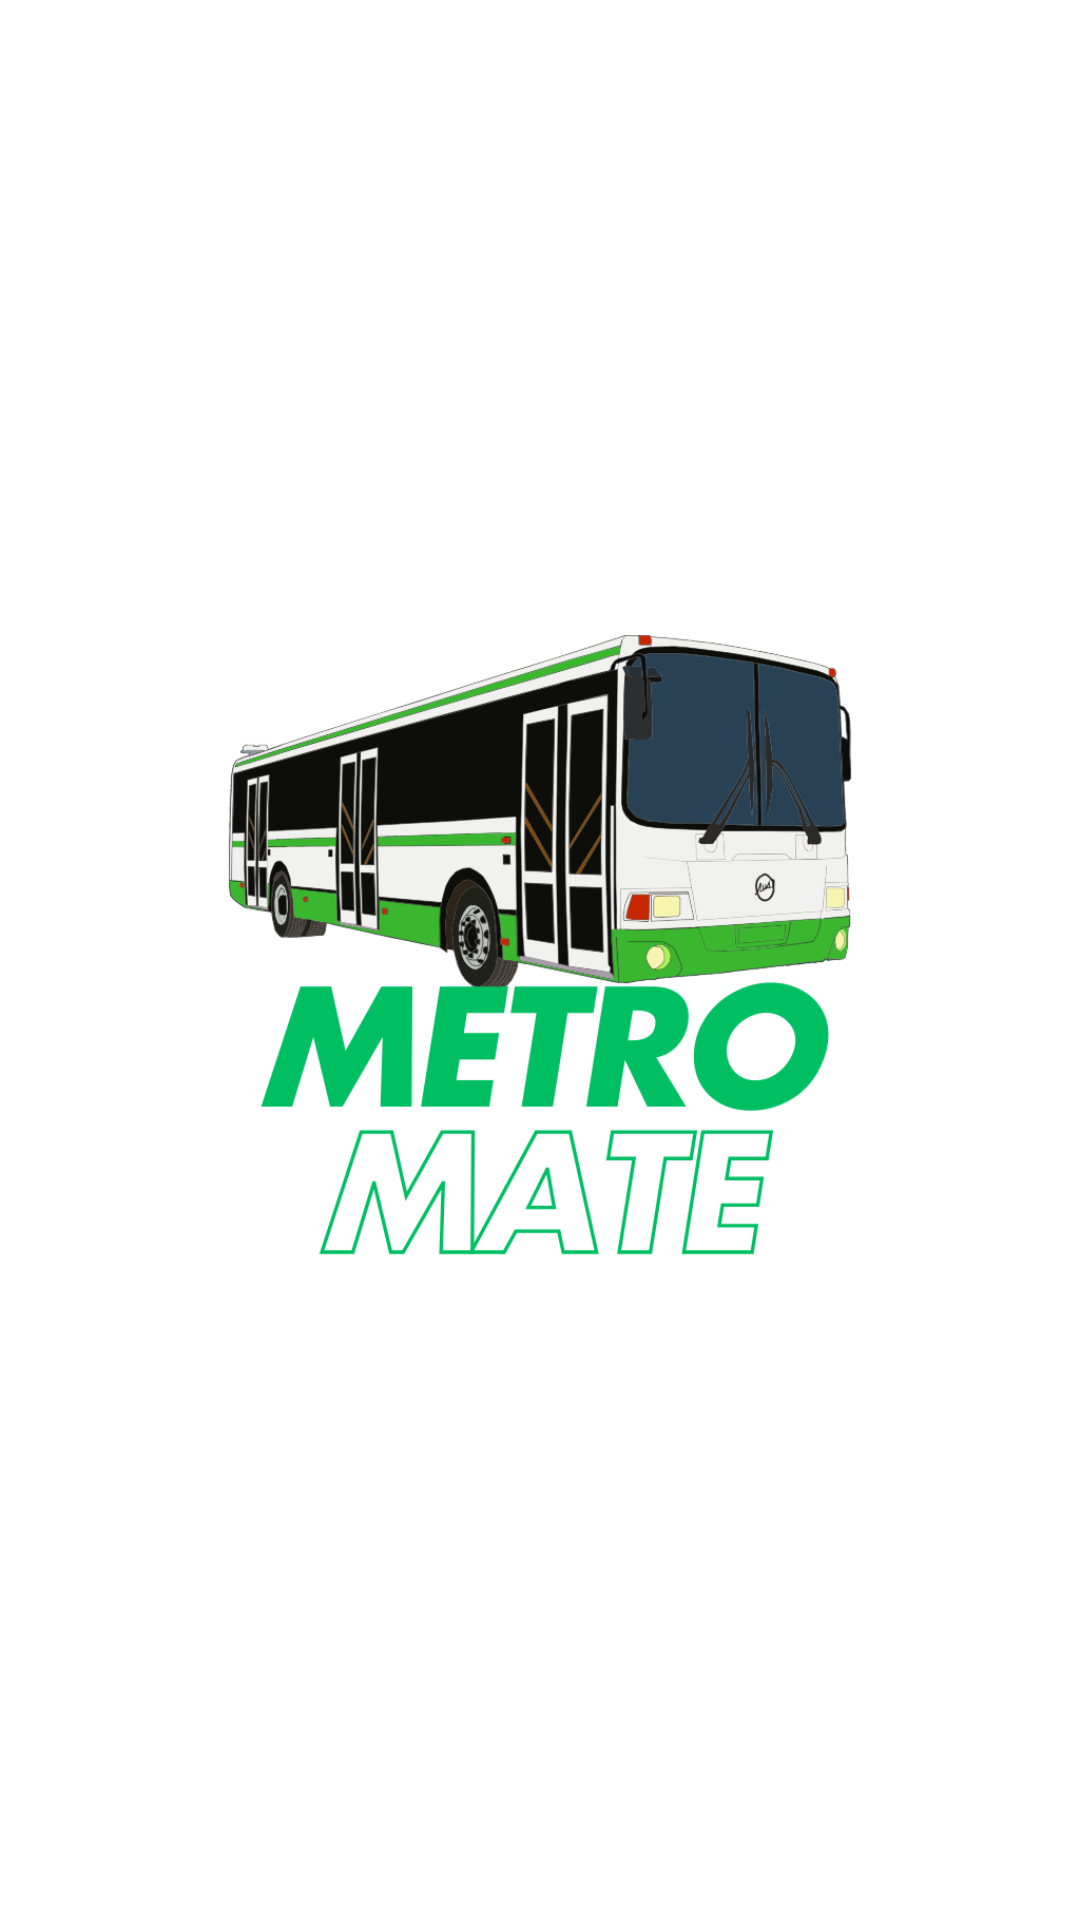

Write the Android layout XML for this screen, with the resource values it uses.
<!-- AndroidManifest.xml: application theme AppTheme -->
<!-- res/layout/splash.xml -->
<?xml version="1.0" encoding="utf-8"?>
<androidx.constraintlayout.widget.ConstraintLayout
    xmlns:android="http://schemas.android.com/apk/res/android"
    xmlns:app="http://schemas.android.com/apk/res-auto"
    xmlns:tools="http://schemas.android.com/tools"
    android:layout_width="match_parent"
    android:layout_height="match_parent"
    android:background="@color/background"
    tools:context="com.example.public_transport.Splash">

    <ImageView
        android:id="@+id/imageView"
        android:layout_width="wrap_content"
        android:layout_height="wrap_content"
        app:srcCompat="@drawable/metromate_text"
        app:layout_constraintBottom_toBottomOf="parent"
        app:layout_constraintEnd_toEndOf="parent"
        app:layout_constraintStart_toStartOf="parent"
        app:layout_constraintTop_toTopOf="parent"
        android:layout_margin="80dp" />

</androidx.constraintlayout.widget.ConstraintLayout>
<!-- resources referenced by this layout -->
<resources>
  <color name="background">#FFFF</color>
  <!-- drawable metromate_text: png bitmap (drawable, 141360 bytes) -->
  <style name="AppTheme" parent="Theme.MaterialComponents.Light.NoActionBar">
          
          <item name="colorPrimary">@color/colorPrimary</item>
          <item name="colorPrimaryVariant">@color/colorPrimaryDark</item>
          <item name="colorOnPrimary">@android:color/white</item>
          <item name="colorSecondary">@color/colorAccent</item>
          <item name="colorOnSecondary">@android:color/white</item>
  
  
          
          <item name="colorPrimaryDark">@color/colorPrimaryDark</item>
          <item name="colorAccent">@color/colorAccent</item>
  
          
          <item name="textAppearanceButton">@style/CustomButtonTextAppearance</item>
  
          
          <item name="android:windowBackground">@color/background_color</item>
  
          
          <item name="materialButtonStyle">@style/CustomMaterialButton</item>
      </style>
  <color name="colorPrimary">#D2D1D1</color>
  <color name="colorPrimaryDark">#17202A</color>
  <color name="colorAccent">#000000</color>
  <style name="CustomButtonTextAppearance" parent="TextAppearance.MaterialComponents.Button">
          <item name="android:textSize">16sp</item>
          <item name="android:textColor">@android:color/white</item>
      </style>
  <color name="background_color">#F5F5F5</color>
  <style name="CustomMaterialButton" parent="Widget.MaterialComponents.Button">
          <item name="android:backgroundTint">@color/button_background</item>
          <item name="cornerRadius">12dp</item>
          <item name="android:textAllCaps">false</item>
      </style>
  <color name="button_background">#4CAF50</color>
</resources>
